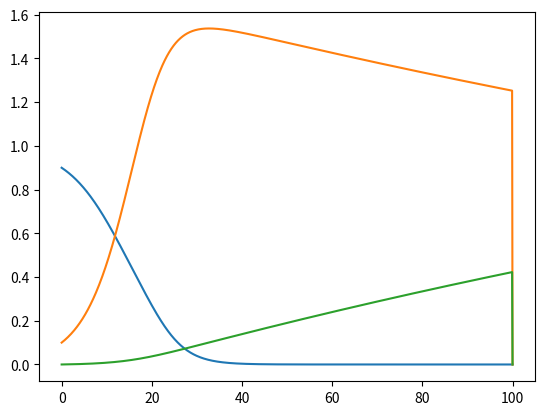

The matplotlib source for this figure:
import numpy as np
import matplotlib.pyplot as plt

S0 = 0.9
I0 = 0.1
R0 = 0.0

def funcion (i):
       #MDF-COMMENT lo que no me gusta de este approach es que necesitas 3 llamadas a la función ,
       #MDF-COMMENT cuando podrías hacerlo con una sola
       #MDF-COMMENT y por otro lado, los valores del paso anterior (S,I,R) tendrían que ser los verdaderos 
       #MDF-COMMENT argumentos de tu función.
	dS = lambda t,S,I,R: -0.35*I*S
	dI = lambda t,S,I,R: 0.35*I*S - 0.1*I
	dR = lambda t,S,I,R: 0.1*I
	Der = [dS, dI, dR]

        #MDF-COMMENT lo que estar retornando es la función !
	return Der[i]

#MDF-COMMENT a ver si me sale.
def funcionv(Y, _gamma, _beta):
#MDF-COMMENT a demas te conviene poner como argumentos gamma y beta, que son los parametros del modelo
    """
    Parámetros
    ==========
    Y = [S, I, R]
    """
    dY = np.array( [ -_gamma*Y[1]*Y[0],  _gamma*Y[1]*Y[0]-_beta*Y[1],  _beta*Y[1]  ]).reshape(-1,1)
    return dY



t = np.linspace(0, 100, 1000)
k = np.zeros(4)
Y = np.zeros((3,len(t)))
Y[0,0] = S0
Y[1,0] = I0
Y[2,0] = R0

Espaciado = t[1] - t[0]
#MDF-COMMENT 
Espaciado = np.diff(t)

gamma = 0.5
beta = 0.01
for i in range(1,len(t)-1):
#    for j in range(0,3):
    K1 = funcionv(Y[:, i-1], gamma, beta)
    K2 = funcionv(Y[:, i-1].reshape(-1,1)+K1*Espaciado[i]*0.5, gamma, beta)
    K3 = funcionv( Y[:, i-1].reshape(-1,1) +K2*Espaciado[i]*0.5, gamma, beta)
    K4 = funcionv( Y[:, i-1].reshape(-1,1) +K3*Espaciado[i],  gamma, beta)
    Y[:, i] = (Y[:, i-1].reshape(-1,1) + (1/6)*Espaciado[i]*(K1+2*K2*2*K3+K4)).ravel()
#MDF-COMMENT lo que habías hecho no estaba mal, pero esto de arriva es un poco menos dificil de leer,
#MDF-COMMENT lo unico que hace un poco de lío es el tema de que lo definiste todo como vector columna
#            G = funcionv(Y[:,-1])
#MDF-COMMENT            G = funcion(j)
#MDF-COMMENT            k[0] = G(t[i-1], Y[0,i-1], Y[1,i-1], Y[2,i-1])
#MDF-COMMENT            k[1] = G(t[i-1] + Espaciado/2 , Y[0,i-1] + k[0]*Espaciado/2, Y[1,i-1] + k[0]*Espaciado/2, Y[2,i-1] + k[0]*Espaciado/2)
#MDF-COMMENT            k[2] = G(t[i-1] + Espaciado/2 , Y[0,i-1] + k[1]*Espaciado/2, Y[1,i-1] + k[1]*Espaciado/2, Y[2,i-1] + k[1]*Espaciado/2)
#MDF-COMMENT            k[3] = G(t[i-1] + Espaciado, Y[0,i-1] +k[2]*Espaciado, Y[1,i-1] +k[2]*Espaciado, Y[2,i-1] +k[2]*Espaciado)
#MDF-COMMENT            Y[j,i] = Y[j,i-1] + 1/6*(k[0] + 2*k[1] + 2*k[2] + k[3])*Espaciado

plt.plot(t,Y[0,:])
plt.plot(t,Y[1,:])
plt.plot(t,Y[2,:])
#MDF-COMMENT  plt.show()
#MDF-COMMENT a demas de mostrar el grafico, podes guardarlo en un archivo
